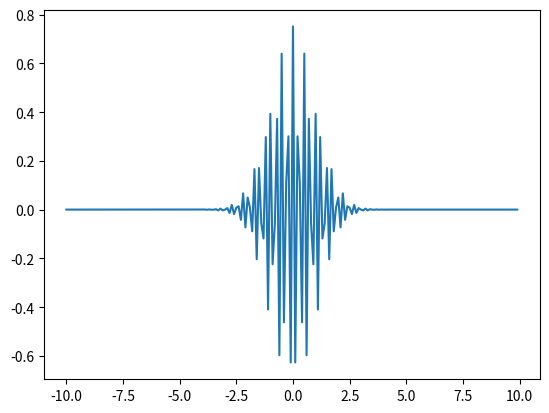

Recreate this plot in Python.
import numpy as np
import matplotlib.pyplot as plt


def wavelet(n, w0):
    y = (np.pi ** -0.25) * np.exp(1j*w0 * n) * np.exp(-((n)**2 ) / 2)
    return y


if __name__ == "__main__":
    w0 = 100
    N = 100
    y = []
    x = list(np.arange(-10, 10, 0.1))
    for n in x:
        y.append(wavelet(n, w0))

    plt.plot(x, y)
    plt.show()


